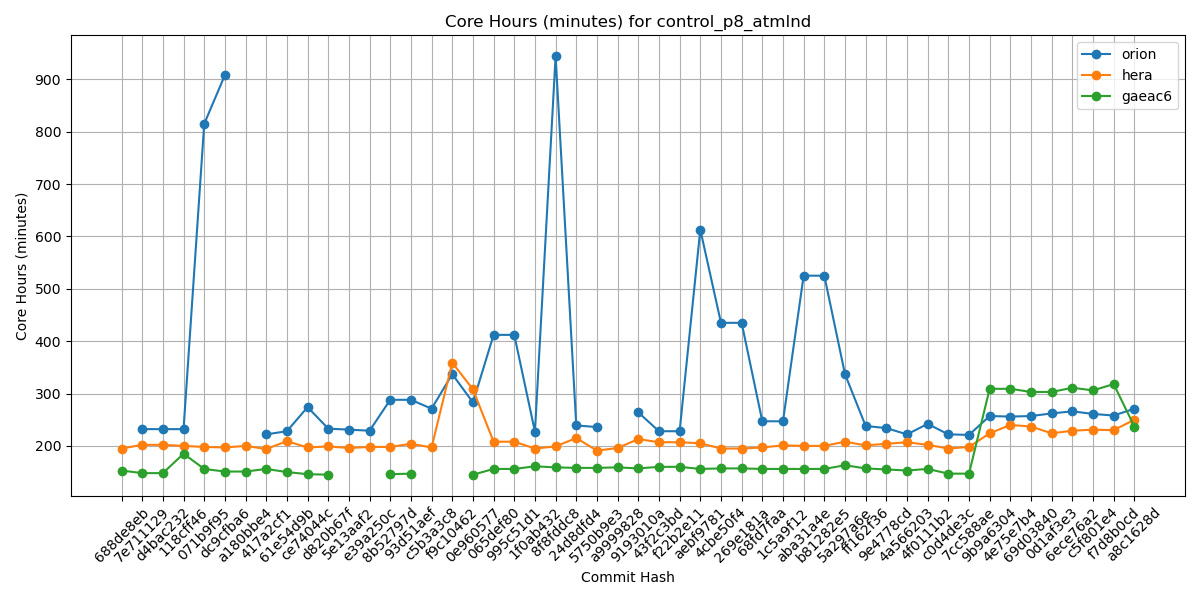

The file beside this chart, header and first rows:
Hash, orion, hera, gaeac6
688de8eb, , 195, 153
7e711129, 232, 202, 148
d4bac232, 232, 202, 148
118cff46, 232, 200, 185
071b9f95, 815, 198, 156
dc9cfba6, 908, 197, 151
a180bbe4, , 200, 151
417a2cf1, 222, 194, 156
61e54d9b, 228, 209, 150
ce74044c, 274, 197, 146
d820b67f, 233, 199, 145
5e13aaf2, 231, 196, 
e39a250c, 229, 198, 
8b52797d, 288, 198, 146
93d51aef, 288, 204, 147
c5b3a3c8, 271, 197, 
f9c10462, 337, 359, 
0e960577, 283, 308, 145
065def80, 412, 208, 156
995c51d1, 412, 208, 156
1f0ab432, 227, 195, 161
8f8fddc8, 944, 199, 159
24d8dfd4, 239, 215, 158
5750b9e3, 236, 191, 158
a9999828, , 196, 159
9193010a, 264, 213, 157
43f2c3bd, 228, 207, 160
f22b2e11, 228, 207, 160
aebf9781, 613, 205, 156
4cbe50f4, 435, 195, 157
269e181a, 435, 195, 157
68fd7faa, 247, 197, 156
1c5a9f12, 247, 201, 156
aba31a4e, 525, 200, 156
b81282e5, 525, 200, 156
5a297a6e, 337, 208, 163
ff162f36, 238, 201, 157
9e4778cd, 234, 204, 155
4a566203, 222, 207, 153
4f0111b2, 242, 202, 156
c0d4de3c, 222, 195, 147
7cc588ae, 221, 198, 147
9b9a6304, 257, 224, 309
4e75e7b4, 256, 240, 309
69d03840, 257, 237, 303
0d1af3e3, 262, 224, 303
6ece76a2, 266, 229, 311
c5f801e4, 261, 231, 306
f7d8b0cd, 258, 230, 318
a8c1628d, 271, 250, 237
